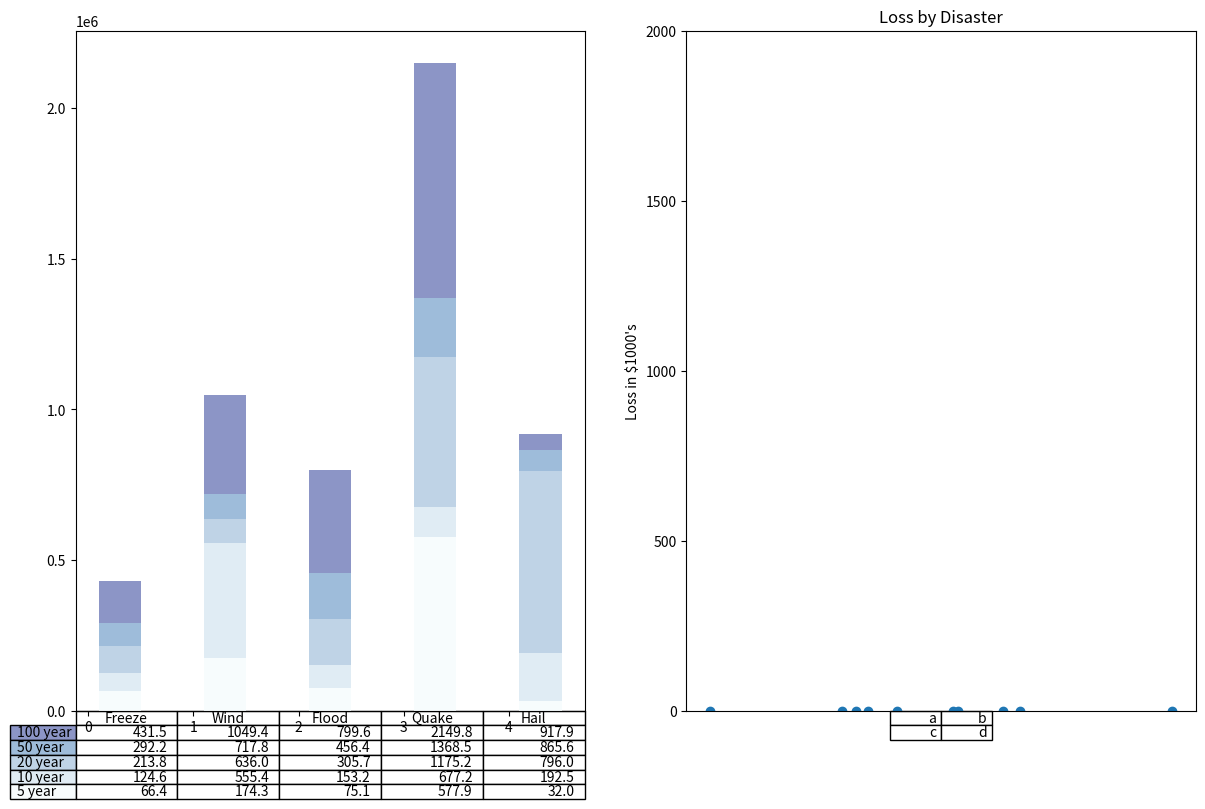

This chart was generated by the following Python code:
%config InteractiveShell.ast_node_interactivity='last_expr_or_assign'  # always print last expr.
%config InlineBackend.figure_format = 'svg'
%load_ext autoreload
%autoreload 2
%matplotlib inline

import matplotlib.pyplot as plt
import numpy as np

rng = np.random.default_rng()
np.set_printoptions()

data = [
    [66386, 174296, 75131, 577908, 32015],
    [58230, 381139, 78045, 99308, 160454],
    [89135, 80552, 152558, 497981, 603535],
    [78415, 81858, 150656, 193263, 69638],
    [139361, 331509, 343164, 781380, 52269],
]

columns = ("Freeze", "Wind", "Flood", "Quake", "Hail")
rows = ["%d year" % x for x in (100, 50, 20, 10, 5)]

values = np.arange(0, 2500, 500)
value_increment = 1000

# Get some pastel shades for the colors
colors = plt.cm.BuPu(np.linspace(0, 0.5, len(rows)))
n_rows = len(data)

index = np.arange(len(columns)) + 0.3
bar_width = 0.4

# Initialize the vertical-offset for the stacked bar chart.
y_offset = np.zeros(len(columns))

fig, ax = plt.subplots(ncols=2, figsize=(16, 10))

# Plot bars and create text labels for the table
cell_text = []
for row in range(n_rows):
    ax[0].bar(index, data[row], bar_width, bottom=y_offset, color=colors[row])
    y_offset = y_offset + data[row]
    cell_text.append(["%1.1f" % (x / 1000.0) for x in y_offset])
# Reverse colors and text labels to display the last value at the top.
colors = colors[::-1]
cell_text.reverse()
# Add a table at the bottom of the axes
the_table = ax[0].table(
    cellText=cell_text,
    rowLabels=rows,
    rowColours=colors,
    colLabels=columns,
    loc="bottom",
)

ax[1].scatter(*rng.normal(size=(2, 10)))
ax[1].table([["a", "b"], ["c", "d"]], colWidths=[0.1] * 2)



# Adjust layout to make room for the table:
plt.subplots_adjust(left=0.2, bottom=0.2)

plt.ylabel("Loss in ${0}'s".format(value_increment))
plt.yticks(values * value_increment, ["%d" % val for val in values])
plt.xticks([])
plt.title("Loss by Disaster")

